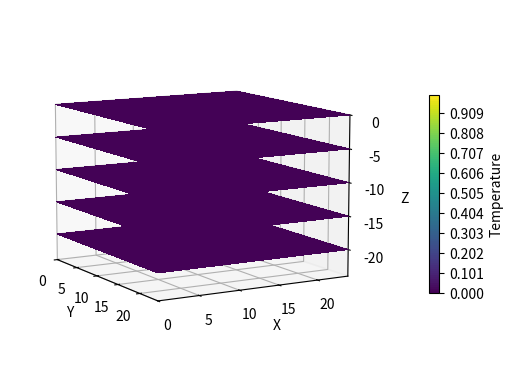

Reproduce this figure in Python. (Note: this script raises an exception after producing the figure.)
# libraries
import numpy as np
import matplotlib.pyplot as plt
from copy import deepcopy

# simulation parameters
Ra = 1000
T0 = 0
Th = 0 # can swap for custom temperature, e.g. 1
Tc = 0 # can swap for custom temperature, e.g. 0

# cavity parameters
h = 1
N = 25
Ax = 1
Ay = 1

N1 = N * Ax
N2 = N * Ay
N3 = N

# cell size
d = h / N

# grid
u = np.zeros((N1, N2, N3))
v = np.zeros((N1, N2, N3))
t = np.zeros((N1, N2, N3))

# constant temperature walls condition
t[0,:,:] = np.full((N2, N3), Th)
t[N1-1,:,:] = np.full((N2, N3), Tc)

# auxiliary grid
u_new = deepcopy(u)
v_new = deepcopy(v)
t_new = deepcopy(t)

err_u=0
err_v=0
err_t=0

def jacobi_iteration():
    global u, v, t, u_new, v_new, t_new, err_u, err_v, err_t

    for i in range(1, N1 - 1):
        for j in range(1, N2 - 1):
            for k in range(1, N3 - 1):
                u_new[i,j,k] = Ra*d/12 * (t[i,j+1,k] - t[i,j-1,k]) + \
                    1/6 * (
                        u[i-1,j,k] + u[i+1,j,k] + \
                        u[i,j-1,k] + u[i,j+1,k] + \
                        u[i,j,k-1] + u[i,j,k+1]
                    )
                
                v_new[i,j,k] = Ra*d/12 * (t[i+1,j,k] - t[i-1,j,k]) + \
                    1/6 * (
                        v[i-1,j,k] + v[i+1,j,k] + \
                        v[i,j-1,k] + v[i,j+1,k] + \
                        v[i,j,k-1] + v[i,j,k+1]
                    )
                
                t_new[i,j,k] = 1/6 * ( \
                    t[i-1,j,k] + t[i+1,j,k] + \
                    t[i,j-1,k] + t[i,j+1,k] + \
                    t[i,j,k-1] + t[i,j,k+1] + \
                d * d \
                - \
                1/4 * (
                    (u[i,j,k+1]-u[i,j,k-1]) * (t[i,j+1,k]-t[i,j-1,k]) - \
                    (u[i,j+1,k]-u[i,j-1,k]) * (t[i,j,k+1]-t[i,j,k-1]) \
                    + \
                    (v[i+1,j,k]-v[i-1,j,k]) * (t[i,j,k+1]-t[i,j,k-1]) - \
                    (v[i,j,k+1]-v[i,j,k-1]) * (t[i+1,j,k]-t[i-1,j,k])
                    )
                )
                # error evaluation
                erru = abs(u[i,j,k] - u_new[i,j,k])
                errv = abs(v[i,j,k] - v_new[i,j,k])
                errt = abs(t[i,j,k] - t_new[i,j,k])
                err_u = max(err_u, erru)
                err_v = max(err_v, errv)
                err_t = max(err_t, errt)

    # adiabatic wall conditions
    #  bottom/top walls => constant z
    t_new[:,:,0] = deepcopy(t[:,:,1])
    t_new[:,:,N3-1] = deepcopy(t[:,:,N3-2])
    #  back/front walls => constant y (LHS)
    #  or left/right if RHS
    t_new[:,0,:] = deepcopy(t[:,1,:])
    t_new[:,N2-1,:] = deepcopy(t[:,N2-2,:])
    
    # swap
    (u, u_new) = (u_new, u)
    (v, v_new) = (v_new, v)
    (t, t_new) = (t_new, t)

X, Y, Z = np.meshgrid(np.arange(N1), np.arange(N2), -np.arange(N3))

def plotContourCube():
    fig = plt.figure()
    ax = fig.add_subplot(111, projection="3d")

    intv = 10
    vmin = 0 #t.min()
    vmax = 1 #t.max()

    kw = {
        'vmin': vmin,
        'vmax': vmax,
        'levels': np.linspace(vmin, vmax, 100),
    }

    _ = ax.contourf(
        X[:, :, 0], Y[:, :, 0], t[:, :, 0],
        zdir='z', offset=0, **kw
    )
    _ = ax.contourf(
        X[0, :, :], t[0, :, :], Z[0, :, :],
        zdir='y', offset=0, **kw
    )
    C = ax.contourf(
        t[:, -1, :], Y[:, -1, :], Z[:, -1, :],
        zdir='x', offset=X.max(), **kw
    )

    xmin, xmax = X.min(), X.max()
    ymin, ymax = Y.min(), Y.max()
    zmin, zmax = Z.min(), Z.max()
    ax.set(xlim=[xmin, xmax], ylim=[ymin, ymax], zlim=[zmin, zmax])

    edges_kw = dict(color='0.4', linewidth=1, zorder=1e3)
    ax.plot([xmax, xmax], [ymin, ymax], 0, **edges_kw)
    ax.plot([xmin, xmax], [ymin, ymin], 0, **edges_kw)
    ax.plot([xmax, xmax], [ymin, ymin], [zmin, zmax], **edges_kw)
    
    # account for LHS-RHS difference
    ax.set(
        xlabel='Y',
        ylabel='X',
        zlabel='Z'
    )

    ax.view_init(40, -30, 0)
    ax.set_box_aspect(None, zoom=0.9)

    fig.colorbar(C, ax=ax, fraction=0.02, pad=0.1, label='Temperature')

def plotZSections(n_sections):
    fig = plt.figure()
    ax = fig.add_subplot(111, projection="3d")

    intv = 10
    vmin = 0 #t.min()
    vmax = 1 #t.max()

    kw = {
        'vmin': vmin,
        'vmax': vmax,
        'levels': np.linspace(vmin, vmax, 100),
    }

    C = None
    for i in range(n_sections):
        offset = i * N / n_sections
        round_offset = round(offset)
        C = ax.contourf(
            X[:, :, round_offset], Y[:, :, round_offset], t[:, :, round_offset],
            zdir='z', offset=-round_offset, **kw
        )

    xmin, xmax = X.min(), X.max()
    ymin, ymax = Y.min(), Y.max()
    zmin, zmax = Z.min(), Z.max()
    ax.set(xlim=[xmin, xmax], ylim=[ymin, ymax], zlim=[zmin, zmax])
    
    # account for LHS-RHS difference
    ax.set(
        xlabel='Y',
        ylabel='X',
        zlabel='Z'
    )

    ax.view_init(10, -30, 0)
    ax.set_box_aspect(None, zoom=0.9)

    fig.colorbar(C, ax=ax, fraction=0.02, pad=0.1, label='Temperature')

#jacobi_iteration()

#plotZSections(5)

#plt.close()

# termination conditions
#  maximum amount of iterations if not yet converged
max_iter = 1000
#  epsilon
eps = 1e-9

iter = 0
stop = False

while not stop:
    # plot
    if iter % 10 == 0:
        #plotContourCube()
        plotZSections(5)
        plt.savefig(f"figures/t{iter}")
        plt.close()

    jacobi_iteration()
    
    iter += 1
    if (iter >= max_iter):
        stop = True
    elif (err_u < eps and err_v < eps and err_t < eps):
        stop = True